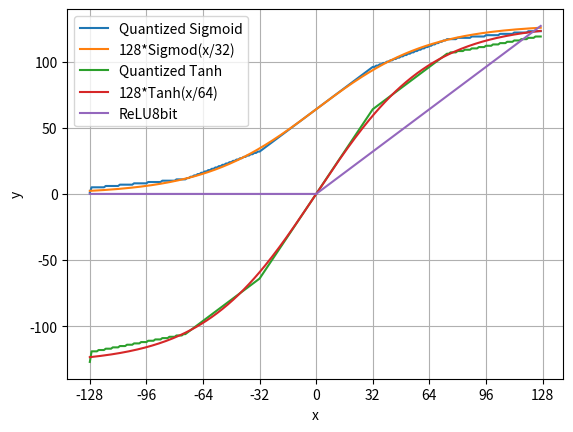

Source code (Python):
from math import exp
import matplotlib.pyplot as plt


def visualize(f, f_label, g=None, g_label=''):
    xs = list(range(-128, 128))

    plt.plot(xs, [f(x) for x in xs], label=f_label)
    if g: plt.plot(xs, [g(x) for x in xs], label=g_label)
    plt.xlabel("x")
    plt.xticks(range(-128, 129, 32))
    plt.ylabel("y")
    plt.grid(True)
    plt.legend()
    plt.savefig(f"{f.__name__}.png")
    plt.show()

    
def q_sigmoid(x):
    if x <= -128: return 1
    if x <= -75:  return int(x/8) + 20
    if x <= -32:  return int(x/2) + 48
    if x <= 31:   return x + 64
    if x <= 74:   return int(x/2) + 80
    if x <= 127:  return int(x/8) + 108
    return 127

def sigmoid(x):
    return 1 / (1 + exp(-x))

visualize(q_sigmoid, "Quantized Sigmoid", lambda x: 128*sigmoid(x/32), "128*Sigmod(x/32)")


def q_tanh(x):
    if x <= -128: return -127
    if x <= -75:  return int(x/4) - 88
    if x <= -32:  return x - 32
    if x <= 31:   return 2*x
    if x <= 74:   return x + 32
    if x <= 127:  return int(x/4) + 88
    return 127

def tanh(x):
    return (exp(2*x) - 1) / (exp(2*x) + 1)

visualize(q_tanh, "Quantized Tanh", lambda x: 128*tanh(x/64), "128*Tanh(x/64)")


def q_relu(x):
    return min(max(0, x), 127)

visualize(q_relu, "ReLU8bit")
